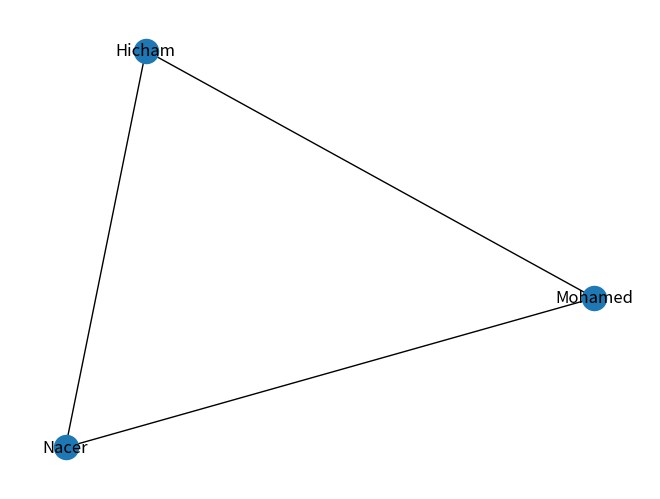

Python code for this plot:
#pip install networkx
import networkx as nx
import matplotlib.pyplot as plt

# Créer un graphe vide
G = nx.Graph()
# Ajouter des nœuds (individus dans un réseau)
G.add_node('Nacer')
G.add_node('Mohamed')
G.add_node('Hicham')
# Ajouter des arêtes (connexions entre individus)
G.add_edge('Nacer', 'Mohamed')
G.add_edge('Nacer', 'Hicham')
G.add_edge('Mohamed', 'Hicham')
# Dessiner le graphe
nx.draw(G, with_labels=True)
plt.show()
